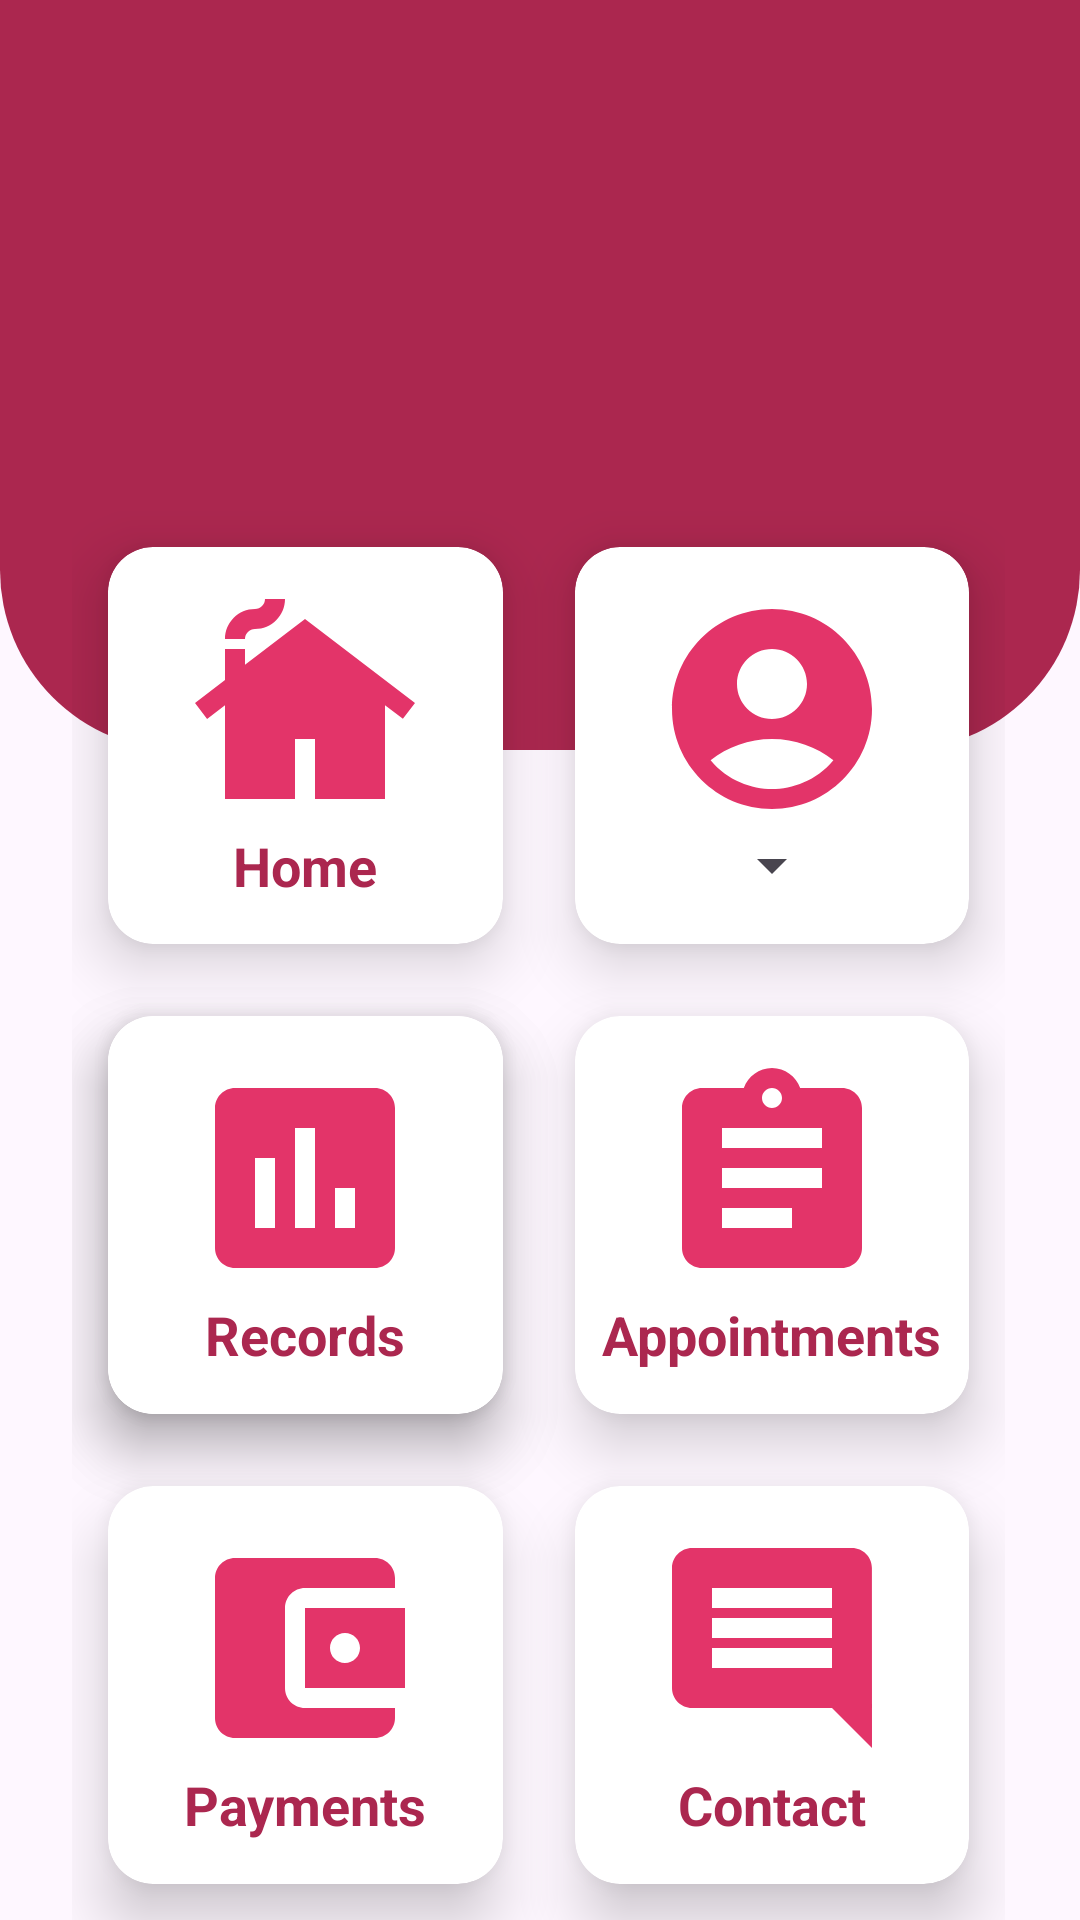

This screen was rendered from an Android layout file. Write that file and the resources it references.
<!-- AndroidManifest.xml: application theme Theme.Patient_management -->
<!-- res/layout/activity_dashboardpage.xml -->
<?xml version="1.0" encoding="utf-8"?>
<RelativeLayout
    xmlns:android="http://schemas.android.com/apk/res/android"
    xmlns:app="http://schemas.android.com/apk/res-auto"
    xmlns:tools="http://schemas.android.com/tools"
    android:layout_width="match_parent"
    android:layout_height="match_parent"
    tools:context=".dashboardpage"
    tools:ignore="HardcodedText">

    <View
        android:id="@+id/bg_dashboard"
        android:layout_width="match_parent"
        android:layout_height="250dp"
        android:background="@drawable/bg_view" />

    <GridLayout
        android:layout_width="match_parent"
        android:layout_height="match_parent"
        android:layout_below="@id/bg_dashboard"
        android:layout_marginLeft="24dp"
        android:layout_marginTop="-80dp"
        android:layout_marginRight="25dp"
        android:columnCount="2"
        android:rowCount="4">

        <androidx.cardview.widget.CardView
            android:layout_width="128dp"
            android:layout_height="128dp"
            android:layout_row="1"
            android:layout_rowWeight="1"
            android:layout_column="0"
            android:layout_columnWeight="1"
            android:layout_margin="12dp"
            app:cardCornerRadius="15dp"
            app:cardElevation="12dp">

            <LinearLayout
                android:layout_width="match_parent"
                android:layout_height="match_parent"
                android:gravity="center"
                android:orientation="vertical">

                <ImageView
                    android:layout_width="80dp"
                    android:layout_height="80dp"
                    android:layout_gravity="center_horizontal"
                    android:src="@drawable/baseline_cottage__home24" />

                <TextView
                    android:layout_width="wrap_content"
                    android:layout_height="wrap_content"
                    android:layout_gravity="center_horizontal"
                    android:text="Home"
                    android:textColor="@color/carmine"
                    android:textSize="18dp"
                    android:textStyle="bold" />

            </LinearLayout>

        </androidx.cardview.widget.CardView>

        <androidx.cardview.widget.CardView
            android:layout_width="128dp"
            android:layout_height="128dp"
            app:cardCornerRadius="15dp"
            app:cardElevation="12dp"
            android:layout_margin="12dp"
            android:layout_columnWeight="1"
            android:layout_rowWeight="1"
            android:layout_column="1"
            android:layout_row="1">

        <LinearLayout
            android:layout_width="match_parent"
            android:layout_height="match_parent"
            android:gravity="center"
            android:orientation="vertical">

        <ImageView
            android:layout_width="80dp"
            android:layout_height="80dp"
            android:layout_gravity="center_horizontal"
            android:src="@drawable/baseline_account_circle_24"
            android:id="@+id/profileicon"/>

            <Spinner
                android:id="@+id/spinner1"
                android:layout_width="wrap_content"
                android:layout_height="wrap_content"
                android:spinnerMode="dropdown"
                android:layout_gravity="center_horizontal"
                android:text="Profile"
                android:textColor="@color/carmine"
                android:textSize="18dp"
                android:textStyle="bold" />


        </LinearLayout>

        </androidx.cardview.widget.CardView>






        <androidx.cardview.widget.CardView
            android:layout_width="128dp"
            android:layout_height="128dp"
            android:layout_row="2"
            android:layout_rowWeight="1"
            android:layout_column="0"
            android:layout_columnWeight="1"
            android:layout_margin="12dp"
            app:cardCornerRadius="15dp"
            app:cardElevation="12dp">

            <LinearLayout
                android:layout_width="match_parent"
                android:layout_height="match_parent"
                android:gravity="center"
                android:orientation="vertical">

                <ImageView
                    android:layout_width="80dp"
                    android:layout_height="80dp"
                    android:layout_gravity="center_horizontal"
                    android:src="@drawable/baseline_records_24" />

                <TextView
                    android:layout_width="wrap_content"
                    android:layout_height="wrap_content"
                    android:layout_gravity="center_horizontal"
                    android:text="Records"
                    android:textColor="@color/carmine"
                    android:textSize="18dp"
                    android:textStyle="bold" />

            </LinearLayout>

        </androidx.cardview.widget.CardView>

        <androidx.cardview.widget.CardView
            android:layout_width="128dp"
            android:layout_height="128dp"
            android:layout_row="2"
            android:layout_rowWeight="1"
            android:layout_column="1"
            android:layout_columnWeight="1"
            android:layout_margin="12dp"
            app:cardCornerRadius="15dp"
            app:cardElevation="12dp">

            <LinearLayout
                android:layout_width="match_parent"
                android:layout_height="match_parent"
                android:gravity="center"
                android:orientation="vertical">

                <ImageView
                    android:layout_width="80dp"
                    android:layout_height="80dp"
                    android:layout_gravity="center_horizontal"
                    android:src="@drawable/baseline_history_24" />

                <TextView
                    android:layout_width="wrap_content"
                    android:layout_height="wrap_content"
                    android:layout_gravity="center_horizontal"
                    android:text="Appointments"
                    android:textColor="@color/carmine"
                    android:textSize="18dp"
                    android:textStyle="bold" />

            </LinearLayout>

        </androidx.cardview.widget.CardView>

        <androidx.cardview.widget.CardView
            android:layout_width="128dp"
            android:layout_height="128dp"
            android:layout_row="2"
            android:layout_rowWeight="1"
            android:layout_column="0"
            android:layout_columnWeight="1"
            android:layout_margin="12dp"
            app:cardCornerRadius="15dp"
            app:cardElevation="12dp">

            <LinearLayout
                android:layout_width="match_parent"
                android:layout_height="match_parent"
                android:gravity="center"
                android:orientation="vertical">

                <ImageView
                    android:layout_width="80dp"
                    android:layout_height="80dp"
                    android:layout_gravity="center_horizontal"
                    android:src="@drawable/baseline_records_24" />

                <TextView
                    android:layout_width="wrap_content"
                    android:layout_height="wrap_content"
                    android:layout_gravity="center_horizontal"
                    android:text="Records"
                    android:textColor="@color/carmine"
                    android:textSize="18dp"
                    android:textStyle="bold" />

            </LinearLayout>

        </androidx.cardview.widget.CardView>

        <androidx.cardview.widget.CardView
            android:layout_width="128dp"
            android:layout_height="128dp"
            android:layout_row="3"
            android:layout_rowWeight="1"
            android:layout_column="0"
            android:layout_columnWeight="1"
            android:layout_margin="12dp"
            app:cardCornerRadius="15dp"
            app:cardElevation="12dp">

            <LinearLayout
                android:layout_width="match_parent"
                android:layout_height="match_parent"
                android:gravity="center"
                android:orientation="vertical">

                <ImageView
                    android:layout_width="80dp"
                    android:layout_height="80dp"
                    android:layout_gravity="center_horizontal"
                    android:src="@drawable/baseline_account_balance_wallet_24" />

                <TextView
                    android:layout_width="wrap_content"
                    android:layout_height="wrap_content"
                    android:layout_gravity="center_horizontal"
                    android:text="Payments"
                    android:textColor="@color/carmine"
                    android:textSize="18dp"
                    android:textStyle="bold" />

            </LinearLayout>

        </androidx.cardview.widget.CardView>

        <androidx.cardview.widget.CardView
            android:layout_width="128dp"
            android:layout_height="128dp"
            android:layout_row="3"
            android:layout_rowWeight="1"
            android:layout_column="1"
            android:layout_columnWeight="1"
            android:layout_margin="12dp"
            app:cardCornerRadius="15dp"
            app:cardElevation="12dp">

            <LinearLayout
                android:layout_width="match_parent"
                android:layout_height="match_parent"
                android:gravity="center"
                android:orientation="vertical">

                <ImageView
                    android:layout_width="80dp"
                    android:layout_height="80dp"
                    android:layout_gravity="center_horizontal"
                    android:src="@drawable/baseline_comment_chat_24" />

                <TextView
                    android:layout_width="wrap_content"
                    android:layout_height="wrap_content"
                    android:layout_gravity="center_horizontal"
                    android:text="Contact"
                    android:textColor="@color/carmine"
                    android:textSize="18dp"
                    android:textStyle="bold" />

            </LinearLayout>

        </androidx.cardview.widget.CardView>


    </GridLayout>


</RelativeLayout>
<!-- resources referenced by this layout -->
<resources>
  <color name="carmine">#AB274F</color>
  <!-- drawable baseline_account_balance_wallet_24 (drawable) -->
  <vector xmlns:android="http://schemas.android.com/apk/res/android" android:height="24dp" android:tint="@color/cerise" android:viewportHeight="24" android:viewportWidth="24" android:width="24dp">
        
      <path android:fillColor="@android:color/white" android:pathData="M21,18v1c0,1.1 -0.9,2 -2,2L5,21c-1.11,0 -2,-0.9 -2,-2L3,5c0,-1.1 0.89,-2 2,-2h14c1.1,0 2,0.9 2,2v1h-9c-1.11,0 -2,0.9 -2,2v8c0,1.1 0.89,2 2,2h9zM12,16h10L22,8L12,8v8zM16,13.5c-0.83,0 -1.5,-0.67 -1.5,-1.5s0.67,-1.5 1.5,-1.5 1.5,0.67 1.5,1.5 -0.67,1.5 -1.5,1.5z"/>
      
  </vector>
  <!-- drawable baseline_account_circle_24 (drawable) -->
  <vector xmlns:android="http://schemas.android.com/apk/res/android" android:height="24dp" android:tint="@color/cerise" android:viewportHeight="24" android:viewportWidth="24" android:width="24dp">
        
      <path android:fillColor="@android:color/white" android:pathData="M12,2C6.48,2 2,6.48 2,12s4.48,10 10,10s10,-4.48 10,-10S17.52,2 12,2zM12,6c1.93,0 3.5,1.57 3.5,3.5S13.93,13 12,13s-3.5,-1.57 -3.5,-3.5S10.07,6 12,6zM12,20c-2.03,0 -4.43,-0.82 -6.14,-2.88C7.55,15.8 9.68,15 12,15s4.45,0.8 6.14,2.12C16.43,19.18 14.03,20 12,20z"/>
      
  </vector>
  <!-- drawable baseline_comment_chat_24 (drawable) -->
  <vector xmlns:android="http://schemas.android.com/apk/res/android" android:autoMirrored="true" android:height="24dp" android:tint="@color/cerise" android:viewportHeight="24" android:viewportWidth="24" android:width="24dp">
        
      <path android:fillColor="@android:color/white" android:pathData="M21.99,4c0,-1.1 -0.89,-2 -1.99,-2L4,2c-1.1,0 -2,0.9 -2,2v12c0,1.1 0.9,2 2,2h14l4,4 -0.01,-18zM18,14L6,14v-2h12v2zM18,11L6,11L6,9h12v2zM18,8L6,8L6,6h12v2z"/>
      
  </vector>
  <!-- drawable baseline_cottage__home24 (drawable) -->
  <vector xmlns:android="http://schemas.android.com/apk/res/android" android:height="24dp" android:tint="@color/cerise" android:viewportHeight="24" android:viewportWidth="24" android:width="24dp">
        
      <path android:fillColor="@android:color/white" android:pathData="M12,3L6,7.58V6H4v3.11L1,11.4l1.21,1.59L4,11.62V21h7v-6h2v6h7v-9.38l1.79,1.36L23,11.4L12,3zM10,1c0,1.66 -1.34,3 -3,3C6.45,4 6,4.45 6,5H4c0,-1.66 1.34,-3 3,-3c0.55,0 1,-0.45 1,-1H10z"/>
      
  </vector>
  <!-- drawable baseline_history_24 (drawable) -->
  <vector xmlns:android="http://schemas.android.com/apk/res/android" android:autoMirrored="true" android:height="24dp" android:tint="@color/cerise" android:viewportHeight="24" android:viewportWidth="24" android:width="24dp">
        
      <path android:fillColor="@android:color/white" android:pathData="M19,3h-4.18C14.4,1.84 13.3,1 12,1c-1.3,0 -2.4,0.84 -2.82,2L5,3c-1.1,0 -2,0.9 -2,2v14c0,1.1 0.9,2 2,2h14c1.1,0 2,-0.9 2,-2L21,5c0,-1.1 -0.9,-2 -2,-2zM12,3c0.55,0 1,0.45 1,1s-0.45,1 -1,1 -1,-0.45 -1,-1 0.45,-1 1,-1zM14,17L7,17v-2h7v2zM17,13L7,13v-2h10v2zM17,9L7,9L7,7h10v2z"/>
      
  </vector>
  <!-- drawable baseline_records_24 (drawable) -->
  <vector xmlns:android="http://schemas.android.com/apk/res/android" android:height="24dp" android:tint="@color/cerise" android:viewportHeight="24" android:viewportWidth="24" android:width="24dp">
        
      <path android:fillColor="@android:color/white" android:pathData="M19,3L5,3c-1.1,0 -2,0.9 -2,2v14c0,1.1 0.9,2 2,2h14c1.1,0 2,-0.9 2,-2L21,5c0,-1.1 -0.9,-2 -2,-2zM9,17L7,17v-7h2v7zM13,17h-2L11,7h2v10zM17,17h-2v-4h2v4z"/>
      
  </vector>
  <!-- drawable bg_view (drawable) -->
  <?xml version="1.0" encoding="utf-8"?>
  <shape xmlns:android="http://schemas.android.com/apk/res/android">
  
      <corners android:bottomRightRadius="60dp"
          android:bottomLeftRadius="60dp"/>
  
      <solid android:color="@color/carmine">
  
      </solid>
  
  
  </shape>
  <style name="Theme.Patient_management" parent="Base.Theme.Patient_management" />
  <color name="cerise">#E33469</color>
  <style name="Base.Theme.Patient_management" parent="Theme.Material3.DayNight.NoActionBar">
          
          
      </style>
</resources>
